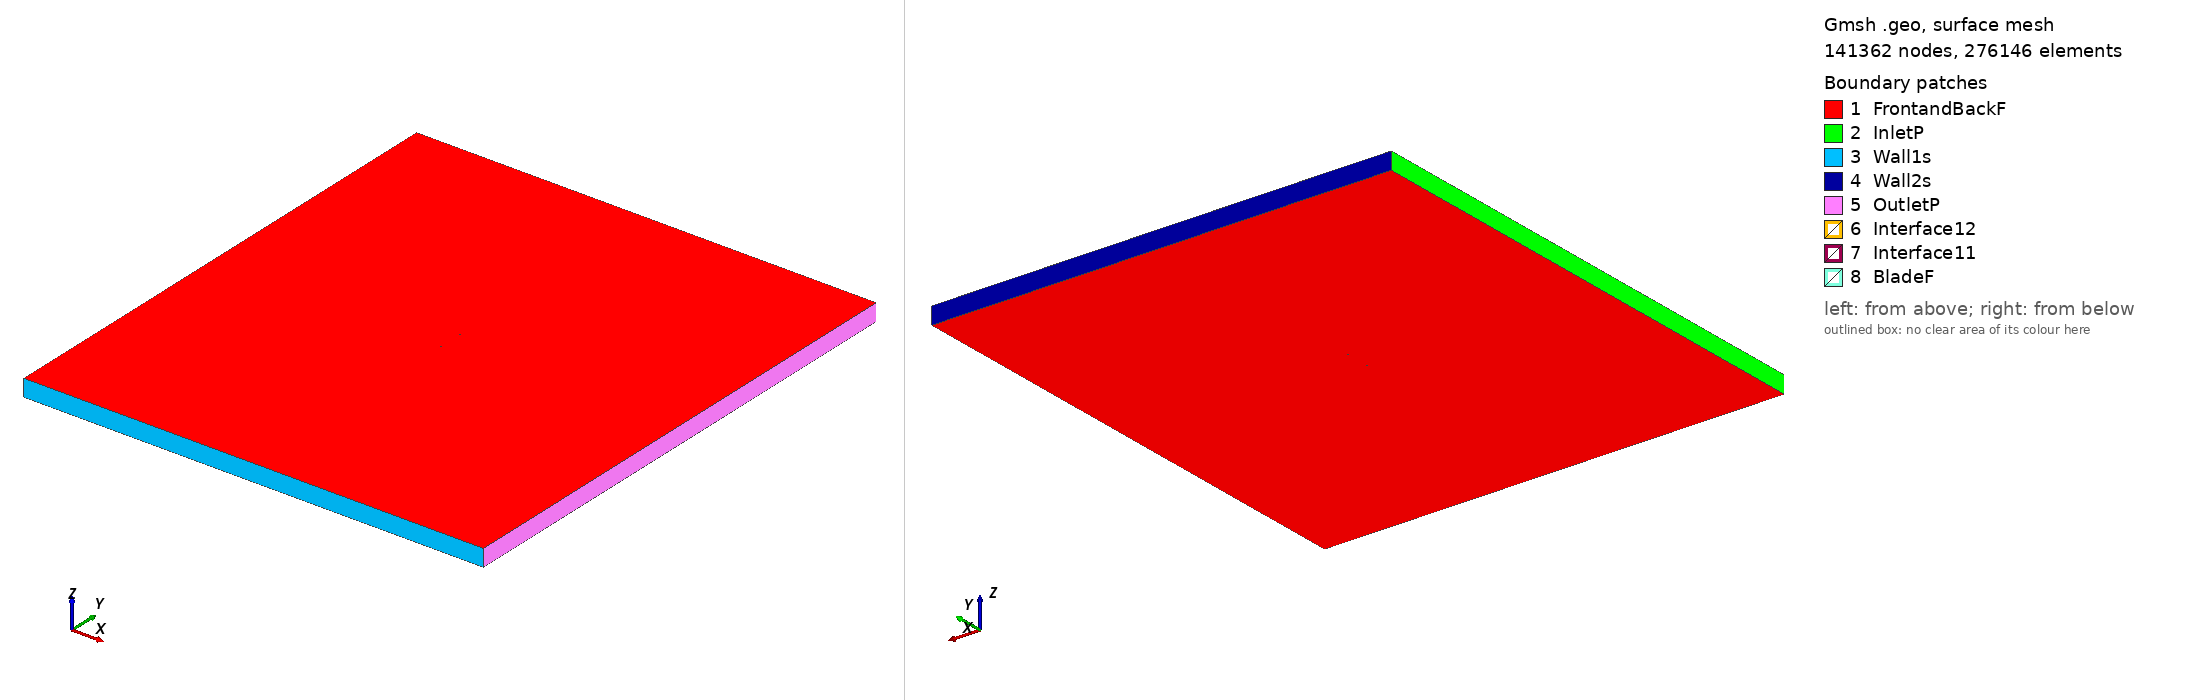

Gmsh geometry script, surface-meshed: 141362 nodes, 276146 surface elements. Boundary patches (legend numbers): 1 FrontandBackF, 2 InletP, 3 Wall1s, 4 Wall2s, 5 OutletP, 6 Interface12, 7 Interface11, 8 BladeF. Left view from above one corner, right view from below the opposite corner. Legend entries are the model's physical surfaces. The drawing asked Gmsh for element sizes between 1% and 20% of the model's largest extent; the script's own settings can give other sizes.

=== strand_tsr_2.1619_aoa_-6.8223.geo (drawn) ===
SetFactory("OpenCASCADE");

Point(1) = {0.074203, 0.743036, 0, 1.0};
Point(2) = {0.063238, 0.743072, 0, 1.0};
Point(3) = {0.046812, 0.743554, 0, 1.0};
Point(4) = {0.028999, 0.744668, 0, 1.0};
Point(5) = {0.014753, 0.745908, 0, 1.0};
Point(6) = {0.000552, 0.747365, 0, 1.0};
Point(7) = {-0.004762, 0.748059, 0, 1.0};
Point(8) = {-0.010076, 0.748754, 0, 1.0};
Point(9) = {-0.020706, 0.750000, 0, 1.0};
Point(10) = {-0.031332, 0.748853, 0, 1.0};
Point(11) = {-0.041737, 0.746296, 0, 1.0};
Point(12) = {-0.048476, 0.743929, 0, 1.0};
Point(13) = {-0.058166, 0.739400, 0, 1.0};
Point(14) = {-0.067069, 0.733477, 0, 1.0};
Point(15) = {-0.071677, 0.729006, 0, 1.0};
Point(16) = {-0.072961, 0.727292, 0, 1.0};
Point(17) = {-0.073978, 0.725415, 0, 1.0};
Point(18) = {-0.074469, 0.722998, 0, 1.0};
Point(19) = {-0.073312, 0.720441, 0, 1.0};
Point(20) = {-0.072181, 0.719583, 0, 1.0};
Point(21) = {-0.069777, 0.719356, 0, 1.0};
Point(22) = {-0.065873, 0.719185, 0, 1.0};
Point(23) = {-0.055014, 0.718835, 0, 1.0};
Point(24) = {-0.044753, 0.719477, 0, 1.0};
Point(25) = {-0.037100, 0.720428, 0, 1.0};
Point(26) = {-0.027666, 0.721912, 0, 1.0};
Point(27) = {-0.017927, 0.723662, 0, 1.0};
Point(28) = {-0.004440, 0.726393, 0, 1.0};
Point(29) = {-0.000998, 0.727124, 0, 1.0};
Point(30) = {0.002509, 0.727898, 0, 1.0};
Point(31) = {0.016784, 0.731007, 0, 1.0};
Point(32) = {0.031383, 0.734083, 0, 1.0};
Point(33) = {0.046463, 0.736987, 0, 1.0};
Point(34) = {0.061848, 0.739714, 0, 1.0};
Point(35) = {0.074382, 0.741540, 0, 1.0};
Point(36) = {-0.074203, -0.743036, 0, 1.0};
Point(37) = {-0.063238, -0.743072, 0, 1.0};
Point(38) = {-0.046812, -0.743554, 0, 1.0};
Point(39) = {-0.028999, -0.744668, 0, 1.0};
Point(40) = {-0.014753, -0.745908, 0, 1.0};
Point(41) = {-0.000552, -0.747365, 0, 1.0};
Point(42) = {0.004762, -0.748059, 0, 1.0};
Point(43) = {0.010076, -0.748754, 0, 1.0};
Point(44) = {0.020706, -0.750000, 0, 1.0};
Point(45) = {0.031332, -0.748853, 0, 1.0};
Point(46) = {0.041737, -0.746296, 0, 1.0};
Point(47) = {0.048476, -0.743929, 0, 1.0};
Point(48) = {0.058166, -0.739400, 0, 1.0};
Point(49) = {0.067069, -0.733477, 0, 1.0};
Point(50) = {0.071677, -0.729006, 0, 1.0};
Point(51) = {0.072961, -0.727292, 0, 1.0};
Point(52) = {0.073978, -0.725415, 0, 1.0};
Point(53) = {0.074469, -0.722998, 0, 1.0};
Point(54) = {0.073312, -0.720441, 0, 1.0};
Point(55) = {0.072181, -0.719583, 0, 1.0};
Point(56) = {0.069777, -0.719356, 0, 1.0};
Point(57) = {0.065873, -0.719185, 0, 1.0};
Point(58) = {0.055014, -0.718835, 0, 1.0};
Point(59) = {0.044753, -0.719477, 0, 1.0};
Point(60) = {0.037100, -0.720428, 0, 1.0};
Point(61) = {0.027666, -0.721912, 0, 1.0};
Point(62) = {0.017927, -0.723662, 0, 1.0};
Point(63) = {0.004440, -0.726393, 0, 1.0};
Point(64) = {0.000998, -0.727124, 0, 1.0};
Point(65) = {-0.002509, -0.727898, 0, 1.0};
Point(66) = {-0.016784, -0.731007, 0, 1.0};
Point(67) = {-0.031383, -0.734083, 0, 1.0};
Point(68) = {-0.046463, -0.736987, 0, 1.0};
Point(69) = {-0.061848, -0.739714, 0, 1.0};
Point(70) = {-0.074382, -0.741540, 0, 1.0};

// Lines: first blade (splines 1-4)
Spline(1) = {1:35};
Spline(2) = {35,1};

// Lines: second blade (splines 5-8)
Spline(3) = {36:70};
Spline(4) = {70,36};

// Outer domain (points 20001-4 and lines)
Point(71) = {-13.50000000, -15.00000000, 0, 1.0};
Point(72) = {-13.50000000, 15.00000000, 0, 1.0};
Point(73) = {13.50000000, 15.00000000, 0, 1.0};
Point(74) = {13.50000000, -15.00000000, 0, 1.0};
Line(11) = {71, 72};
Line(12) = {72, 73};
Line(13) = {73, 74};
Line(14) = {71, 74};

// Interface (between moving and stationary domain) (circles)
Circle(9) = {0, 0, 0, 0.80000000, 0, 2*Pi};
Circle(10) = {0, 0, 0, 0.80000000, 0, 2*Pi};

// Loops collect Lines/Splines/etc (blade1, blade2, domain, first circle)
Line Loop(1) = {1:2};
Line Loop(2) = {3:4};
Line Loop(3) = {11,12,13,-14};
Line Loop(4) = {9};

// BooleanDifference cuts out the circle/interface from the domain
Plane Surface(1) = {3};
Plane Surface(2) = {4};
BooleanDifference{ Surface{1}; Delete;}{ Surface{2}; Delete;}

// This one cuts out the blades from the inner circle/interface
Line Loop(6) = {10};
Plane Surface(5) = {6};
Plane Surface(6) = {1};
Plane Surface(7) = {2};
BooleanDifference{ Surface{5}; Delete;}{ Surface{6,7}; Delete;}

// extrude to 3rd dimension
Extrude {0, 0, 1} {Surface{1}; Surface{5}; Layers{1}; Recombine;}

// Physical Surfaces are the named boundaries (patches)
Physical Surface("Interface11") = {12};
Physical Surface("Interface12") = {10};

// sides of domain
Physical Surface("InletP") = {6};
Physical Surface("OutletP") = {9};

// top and bottom of domain
Physical Surface("Wall1s") = {7};
Physical Surface("Wall2s") = {8};

// Check FrontandBackF by ensuring there is nothing in the 3rd dimension
Physical Surface("FrontandBackF") = {1,11,5,17};
Physical Surface("BladeF") = {13:16};
Physical Volume("Turbine") = {2};
Physical Volume("Farfield") = {1};

// settings for airfoil boundary layer
Field[1] = BoundaryLayer;
Field[1].EdgesList = {1:4};
Field[1].hwall_n = 1e-3;
Field[1].thickness = 1.5e-2;
Field[1].ratio = 1.05;
Field[1].Quads = 1;
BoundaryLayer Field = 1;

// control points for mesh (blade and interface)
// floor((arc length / 1.5mm)/ 2) -> Transfinite Line
Transfinite Line {1,3} = 103 Using Progression 1;
Transfinite Line {2,4} = 2 Using Progression 1;
Transfinite Line {9, 15} = 800 Using Progression 1;

// For more information on gmsh syntax, visit http://gmsh.info/doc/texinfo/gmsh.html
